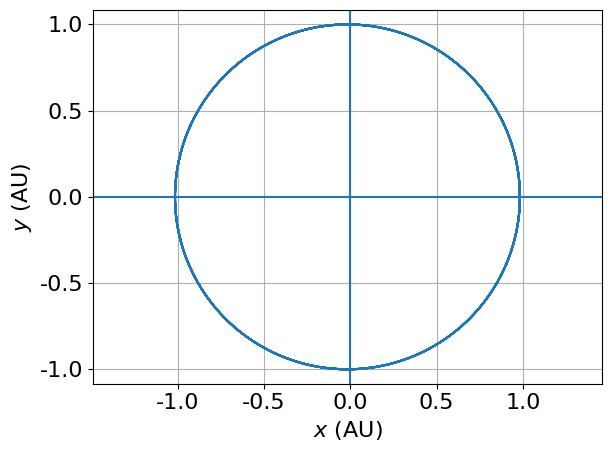

Reproduce this figure in Python.
# [redacted]
# Solution to Newman 8.12, ""Orbit of the Earth", part (a), computing orbit

from scipy.constants import G, au  # I should be using the same number of
# SigFigs quoted in the text but YOLO
import numpy as np
import matplotlib.pyplot as plt
from matplotlib import rc


def f(r_):
    """ Right-hand-side for velocity equation: gravitational force
    INPUT: r_ = [x, y, vx, vy]
    OUTPUT: Fx, Fy: along-x and -y graviational forces
    """
    x, y, vx, vy = r_[0], r_[1], r_[2], r_[3]
    from scipy.constants import G  # computationally inefficient but short
    M = 1.9891e30  # [kg] Mass of the Sun
    r = (x**2 + y**2)**.5  # [m] distance to Sun
    prefac = -M*G/r**3
    return np.array([vx, vy, x*prefac, y*prefac], float)


ftsz = 16
font = {'family': 'normal', 'size': ftsz}  # font size
rc('font', **font)


M = 1.9891e30  # [kg] Mass of the Sun
PH = 1.4710e11  # [m] perihelion of the Earth
VP = 3.0287e4  # [m/s] velocity of Earth at perihelion
h = 3600.  # [s] time step

Nrevs = 5  # []  # of revolutions around the Sun
year = 365.25*24*3600.  # [s] duration of a year
T = Nrevs*year  # [s] duration of integration
Nsteps = int(T/h)  # [] number of time steps

# initialization of positions and  velocities
pos = np.empty((2, Nsteps), float)  # 1st index: x, y
vel = np.empty((2, Nsteps), float)  # idem for v

# Jump-start with RK2 --------------------------------------------------------|
# I define the x, y axes as: Earth start at perielion, along x>0, with along-y
# positive velocity
v0 = np.array([0., VP])  # initial velocity components
pos[:, 0] = np.array([PH, 0.])
r = (pos[0, 0]**2 + pos[1, 0]**2)**.5
vel[:, 0] = v0 - h*G*M*pos[:, 0]/r**3


# Verlet iterations ----------------------------------------------------------|
for tt in range(1, Nsteps):
    pos[:, tt] = pos[:, tt-1] + h*vel[:, tt-1]  # updating positions
    r = (pos[0, tt]**2 + pos[1, tt]**2)**.5  # distance from Sun squared
    vel[:, tt] = vel[:, tt-1] - h*G*M*pos[:, tt]/r**3  # updating velocities


# Plot -----------------------------------------------------------------------|
pos_AU = pos/au  # for clearer axes
plt.figure(dpi=100)
plt.plot(pos_AU[0, :], pos_AU[1, :])
plt.axvline(0.)
plt.axhline(0.)
plt.grid()
plt.xlabel('$x$ (AU)')
plt.ylabel('$y$ (AU)')
plt.axis('equal')
plt.tight_layout()
plt.show()
